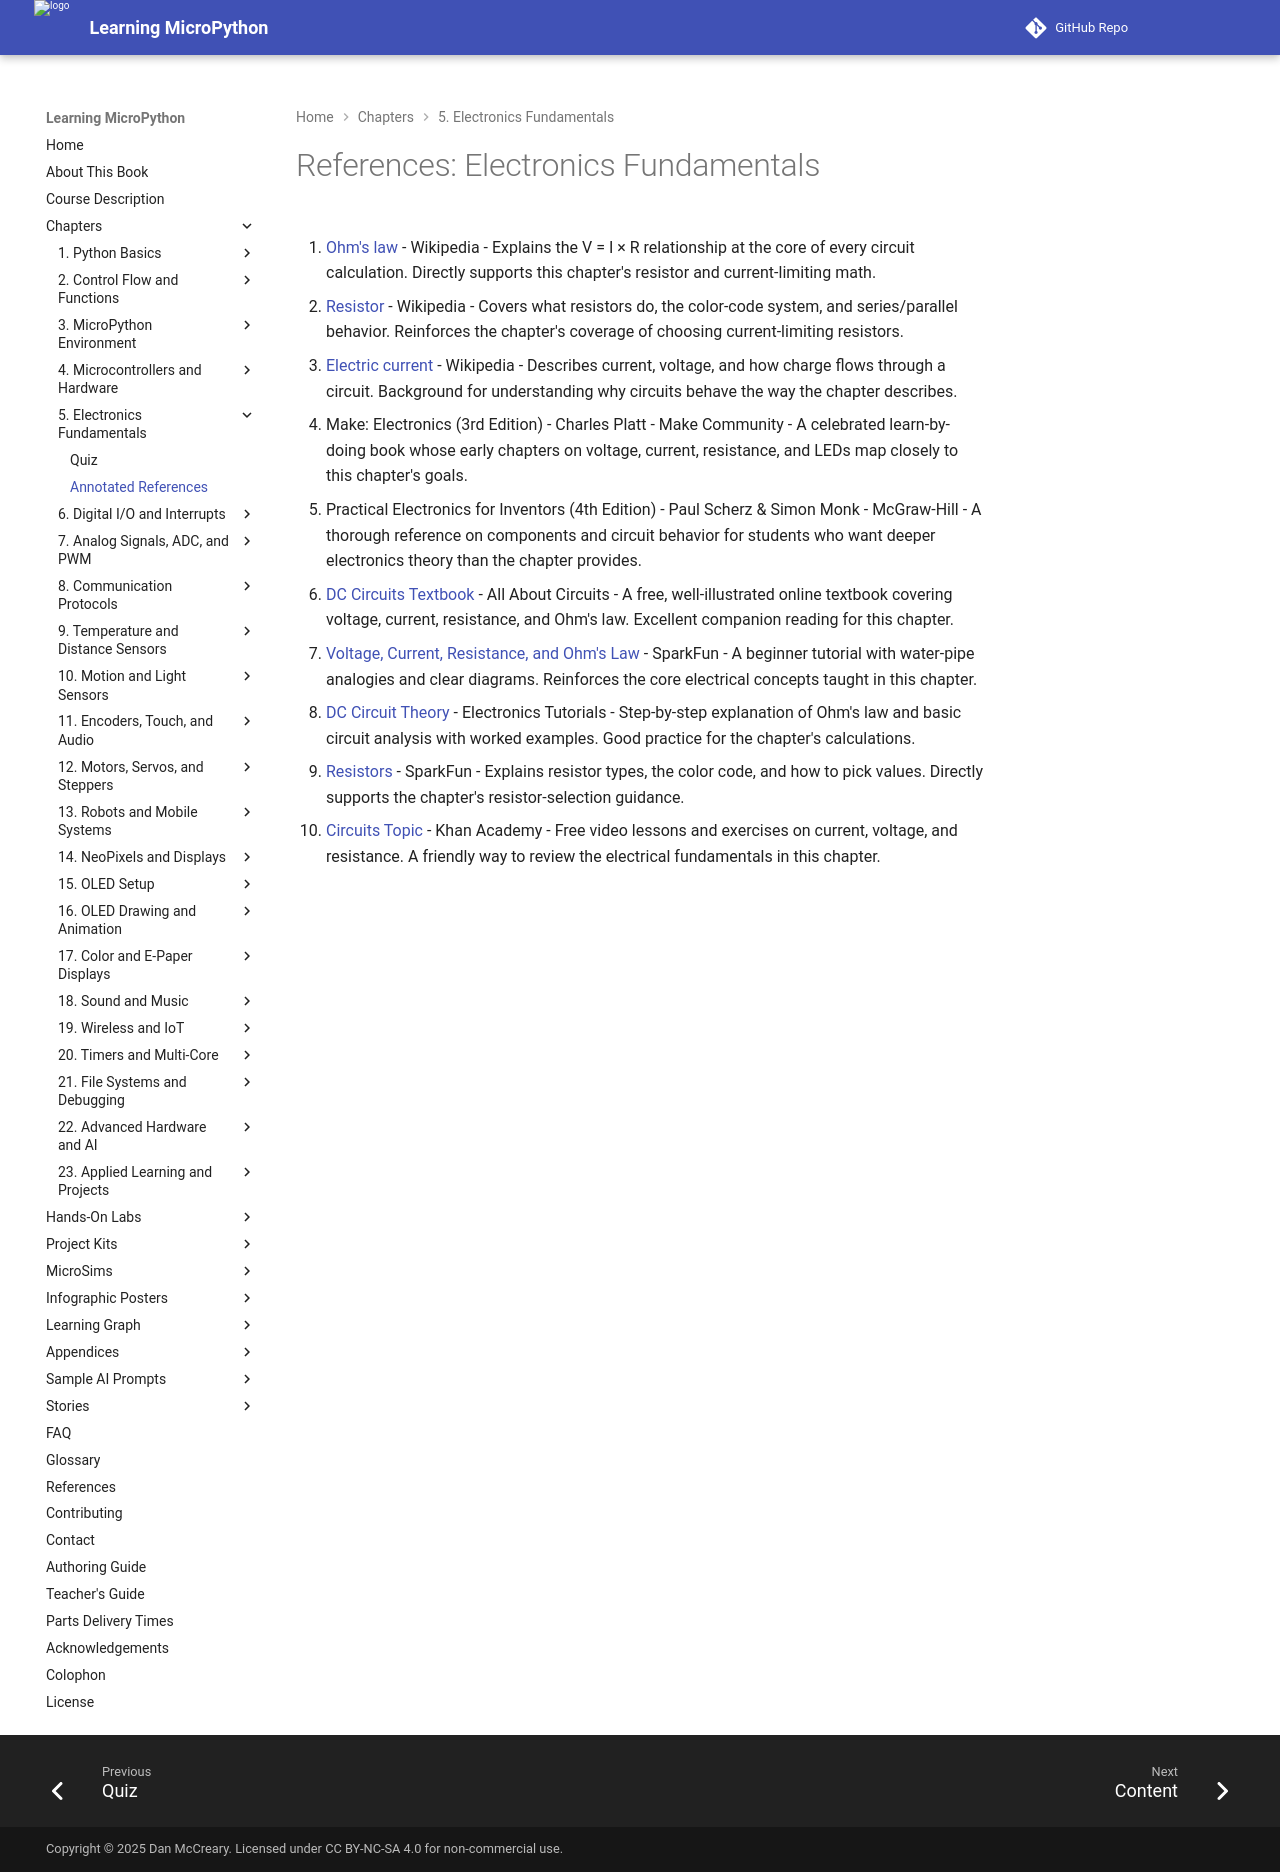

repository: dmccreary/learning-micropython · page: chapters/05-electronics-fundamentals/references/index.html · generator: mkdocs

# References: Electronics Fundamentals

1. [Ohm's law](https://en.wikipedia.org/wiki/Ohm%27s_law) - Wikipedia - Explains the V = I × R relationship at the core of every circuit calculation. Directly supports this chapter's resistor and current-limiting math.

2. [Resistor](https://en.wikipedia.org/wiki/Resistor) - Wikipedia - Covers what resistors do, the color-code system, and series/parallel behavior. Reinforces the chapter's coverage of choosing current-limiting resistors.

3. [Electric current](https://en.wikipedia.org/wiki/Electric_current) - Wikipedia - Describes current, voltage, and how charge flows through a circuit. Background for understanding why circuits behave the way the chapter describes.

4. Make: Electronics (3rd Edition) - Charles Platt - Make Community - A celebrated learn-by-doing book whose early chapters on voltage, current, resistance, and LEDs map closely to this chapter's goals.

5. Practical Electronics for Inventors (4th Edition) - Paul Scherz & Simon Monk - McGraw-Hill - A thorough reference on components and circuit behavior for students who want deeper electronics theory than the chapter provides.

6. [DC Circuits Textbook](https://www.allaboutcircuits.com/textbook/direct-current/) - All About Circuits - A free, well-illustrated online textbook covering voltage, current, resistance, and Ohm's law. Excellent companion reading for this chapter.

7. [Voltage, Current, Resistance, and Ohm's Law](https://learn.sparkfun.com/tutorials/voltage-current-resistance-and-ohms-law) - SparkFun - A beginner tutorial with water-pipe analogies and clear diagrams. Reinforces the core electrical concepts taught in this chapter.

8. [DC Circuit Theory](https://www.electronics-tutorials.ws/dccircuits/dcp_1.html) - Electronics Tutorials - Step-by-step explanation of Ohm's law and basic circuit analysis with worked examples. Good practice for the chapter's calculations.

9. [Resistors](https://learn.sparkfun.com/tutorials/resistors) - SparkFun - Explains resistor types, the color code, and how to pick values. Directly supports the chapter's resistor-selection guidance.

10. [Circuits Topic](https://www.khanacademy.org/science/physics/circuits-topic) - Khan Academy - Free video lessons and exercises on current, voltage, and resistance. A friendly way to review the electrical fundamentals in this chapter.
